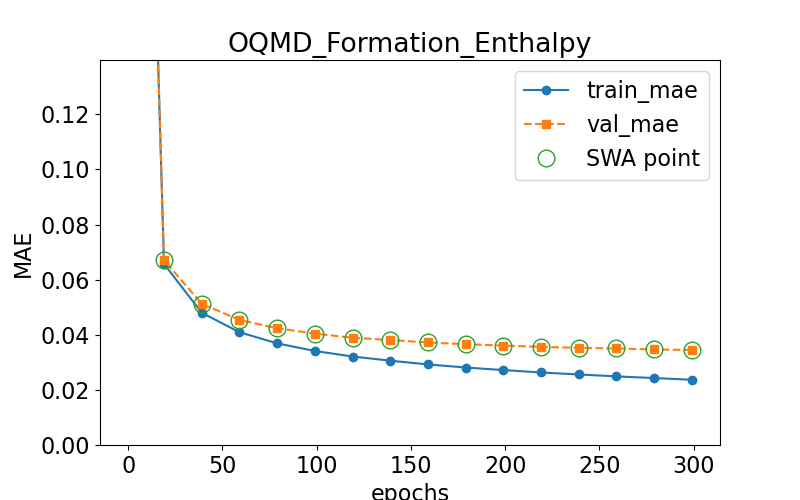

Source data for this figure (header and first rows):
epoch, train loss, val loss, swa
0.0, 0.5102, 0.5093, n
19.0, 0.06569, 0.06705, y
39.0, 0.04801, 0.05128, y
59.0, 0.04093, 0.04539, y
79.0, 0.03689, 0.04237, y
99.0, 0.03413, 0.04042, y
119.0, 0.03211, 0.03892, y
139.0, 0.0306, 0.03807, y
159.0, 0.02923, 0.03721, y
179.0, 0.02812, 0.03657, y
199.0, 0.0272, 0.03606, y
219.0, 0.02632, 0.03561, y
239.0, 0.02559, 0.03525, y
259.0, 0.0249, 0.03502, y
279.0, 0.02429, 0.03468, y
299.0, 0.02367, 0.03445, y
